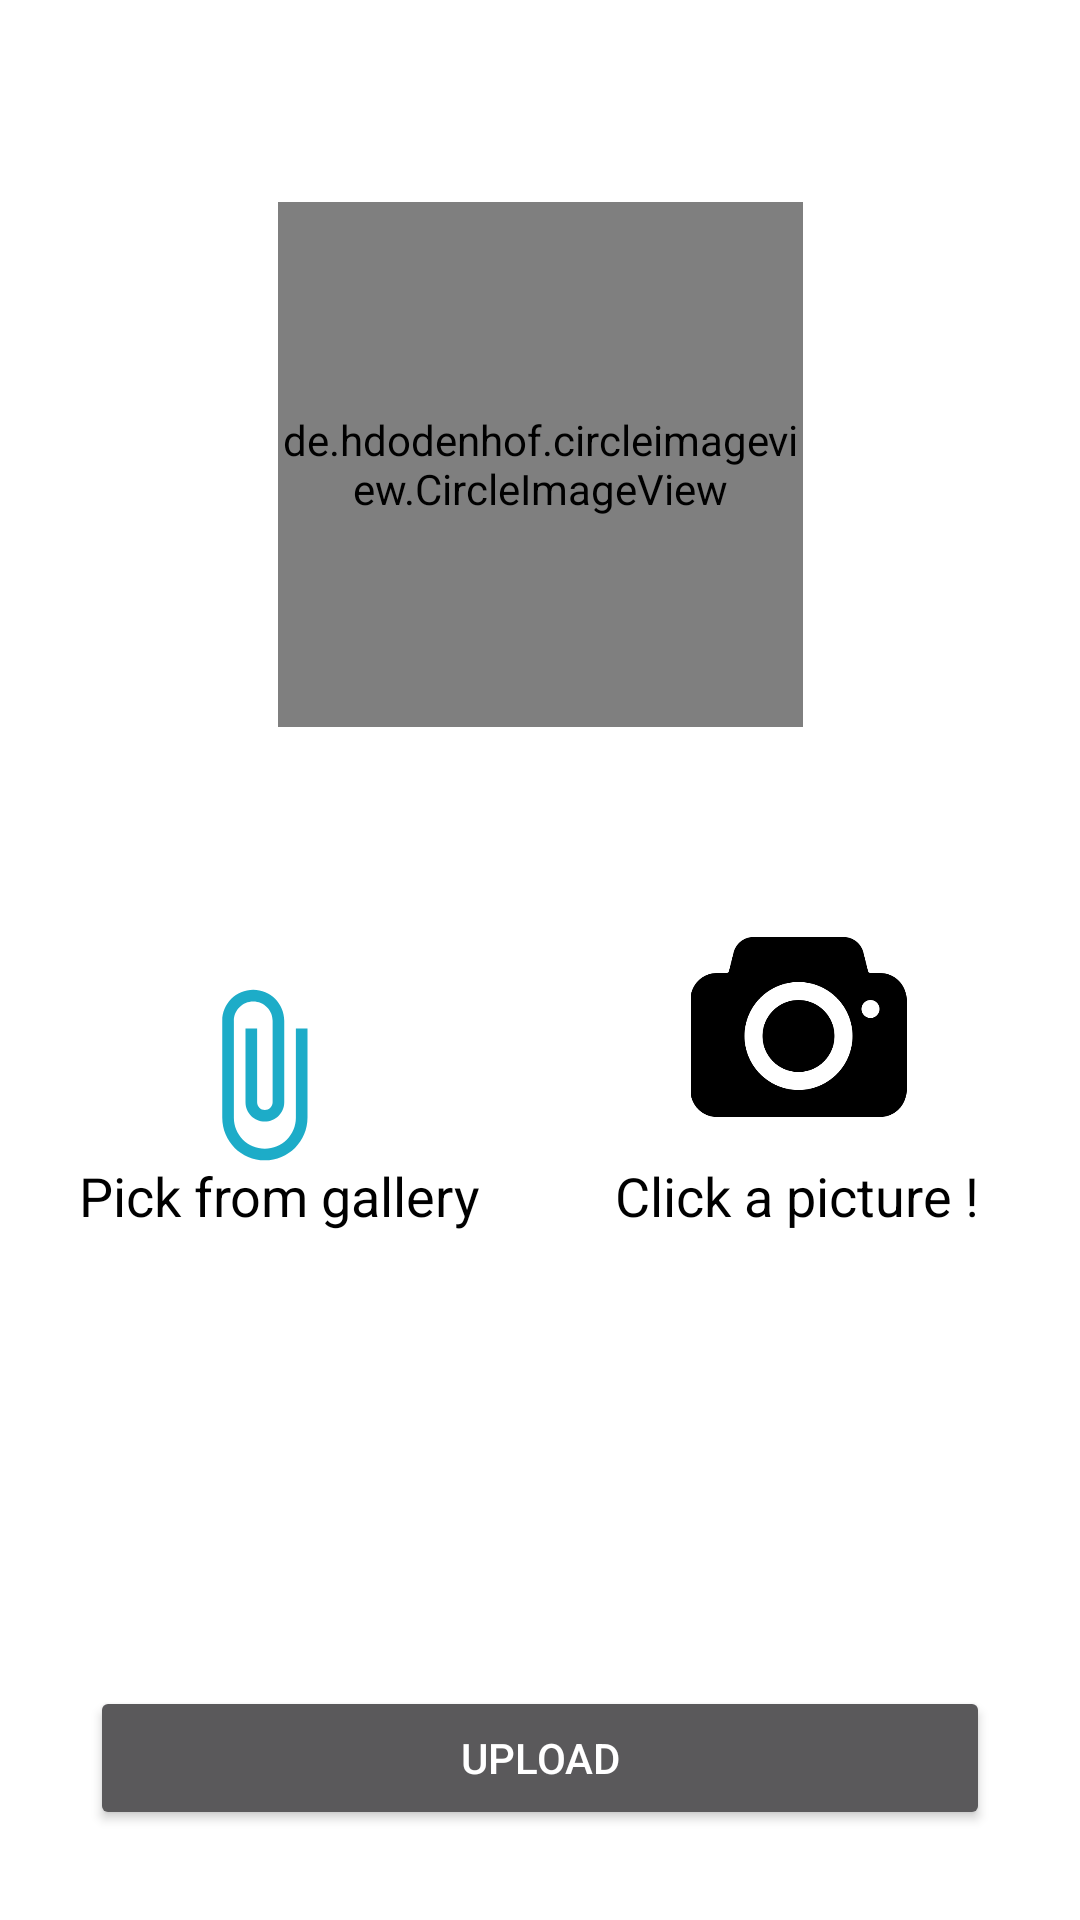

Produce the Android XML layout that renders to this screen, including the resource entries it uses.
<!-- AndroidManifest.xml: application theme AppTheme -->
<!-- res/layout/activity_main2.xml -->
<?xml version="1.0" encoding="utf-8"?>
<androidx.constraintlayout.widget.ConstraintLayout xmlns:android="http://schemas.android.com/apk/res/android"
    xmlns:app="http://schemas.android.com/apk/res-auto"
    xmlns:tools="http://schemas.android.com/tools"
    android:layout_width="match_parent"
    android:layout_height="match_parent"
    android:background="@color/white"
    android:orientation="vertical">


    
    
    
    
    
    
    
    
    
    
    

    <TextView
        android:id="@+id/commentsss2"
        android:layout_width="wrap_content"
        android:layout_height="wrap_content"
        android:layout_margin="10dp"
        android:layout_marginTop="5dp"
        android:layout_marginBottom="5dp"
        android:text="Pick from gallery "
        android:textAlignment="center"
        android:textColor="@color/black"
        android:textSize="18dp"
        app:layout_constraintBottom_toTopOf="@+id/button_markzone"
        app:layout_constraintEnd_toEndOf="parent"
        app:layout_constraintHorizontal_bias="0.08"
        app:layout_constraintStart_toStartOf="parent"
        app:layout_constraintTop_toTopOf="parent"
        app:layout_constraintVertical_bias="0.727" />

    <Button
        android:id="@+id/button_markzone"
        android:layout_width="match_parent"
        android:layout_height="wrap_content"
        android:layout_margin="30dp"
        android:text="Upload"
        app:layout_constraintBottom_toBottomOf="parent"
        app:layout_constraintEnd_toEndOf="parent"
        app:layout_constraintHorizontal_bias="0.498"
        app:layout_constraintStart_toStartOf="parent" />
    


    <ImageView
        android:id="@+id/imageView1_markzone"
        android:layout_width="111dp"
        android:layout_height="72dp"
        android:layout_marginStart="8dp"
        android:layout_marginLeft="8dp"
        android:layout_marginTop="8dp"
        android:layout_marginEnd="8dp"
        android:layout_marginRight="8dp"
        android:layout_marginBottom="8dp"
        android:src="@drawable/camera"
        app:layout_constraintBottom_toTopOf="@+id/commentsss"
        app:layout_constraintEnd_toEndOf="parent"
        app:layout_constraintHorizontal_bias="0.87"
        app:layout_constraintStart_toStartOf="parent"
        app:layout_constraintTop_toBottomOf="@+id/image"
        app:layout_constraintVertical_bias="1.0" />



    <ImageView
        android:id="@+id/attach"
        android:layout_width="111dp"
        android:layout_height="72dp"

        android:paddingBottom="10dp"
        android:layout_marginStart="8dp"
        android:layout_marginLeft="8dp"
        android:layout_marginTop="8dp"
        android:layout_marginEnd="8dp"
        android:layout_marginRight="8dp"
        android:layout_marginBottom="8dp"
        android:onClick="attach_file"
        android:src="@drawable/ic_attach_file_black_24dp"
        app:layout_constraintBottom_toTopOf="@+id/button_markzone"
        app:layout_constraintEnd_toEndOf="parent"
        app:layout_constraintHorizontal_bias="0.1"
        app:layout_constraintStart_toStartOf="parent"
        app:layout_constraintTop_toBottomOf="@+id/image"
        app:layout_constraintVertical_bias="0.332" />

    <ProgressBar
        android:id="@+id/progressBar"
        style="@android:style/Widget.ProgressBar.Horizontal"
        android:layout_width="match_parent"
        android:layout_margin="10dp"
        android:layout_height="wrap_content"
        android:maxHeight="20dp"
        android:minHeight="20dp"
        android:visibility="invisible"
        app:layout_constraintBottom_toTopOf="@+id/imageView1_markzone"
        app:layout_constraintTop_toBottomOf="@+id/image"
      />


    <TextView
        android:id="@+id/commentsss"
        android:layout_width="wrap_content"
        android:layout_height="wrap_content"
        android:layout_margin="10dp"
        android:layout_marginTop="5dp"
        android:layout_marginBottom="5dp"
        android:text="Click a picture !"
        android:textAlignment="center"
        android:textColor="@color/black"
        android:textSize="18dp"
        app:layout_constraintBottom_toTopOf="@+id/button_markzone"
        app:layout_constraintEnd_toEndOf="parent"
        app:layout_constraintHorizontal_bias="0.89"
        app:layout_constraintStart_toStartOf="parent"
        app:layout_constraintTop_toTopOf="parent"
        app:layout_constraintVertical_bias="0.727" />


    <de.hdodenhof.circleimageview.CircleImageView
        android:id="@+id/image"
        android:layout_width="175dp"
        android:layout_height="175dp"
        android:layout_marginStart="24dp"
        android:layout_marginLeft="24dp"
        android:layout_marginTop="16dp"
        android:layout_marginEnd="24dp"
        android:layout_marginRight="24dp"
        android:layout_marginBottom="24dp"
        android:src="@drawable/bmc"
        app:civ_border_color="#20B0D1"
        app:civ_border_width="2dp"
        app:layout_constraintBottom_toTopOf="@+id/commentsss"
        app:layout_constraintEnd_toEndOf="parent"
        app:layout_constraintStart_toStartOf="parent"
        app:layout_constraintTop_toTopOf="parent"
        app:layout_constraintVertical_bias="0.3" />


</androidx.constraintlayout.widget.ConstraintLayout>
<!-- resources referenced by this layout -->
<resources>
  <color name="black">#000000</color>
  <color name="white">#FFFFFF</color>
  <!-- drawable camera: png bitmap (drawable, 10220 bytes) -->
  <!-- drawable ic_attach_file_black_24dp (drawable) -->
  <vector android:height="24dp" android:tint="#1DACC8"
      android:viewportHeight="24.0" android:viewportWidth="24.0"
      android:width="24dp" xmlns:android="http://schemas.android.com/apk/res/android">
      <path android:fillColor="#FF000000" android:pathData="M16.5,6v11.5c0,2.21 -1.79,4 -4,4s-4,-1.79 -4,-4V5c0,-1.38 1.12,-2.5 2.5,-2.5s2.5,1.12 2.5,2.5v10.5c0,0.55 -0.45,1 -1,1s-1,-0.45 -1,-1V6H10v9.5c0,1.38 1.12,2.5 2.5,2.5s2.5,-1.12 2.5,-2.5V5c0,-2.21 -1.79,-4 -4,-4S7,2.79 7,5v12.5c0,3.04 2.46,5.5 5.5,5.5s5.5,-2.46 5.5,-5.5V6h-1.5z"/>
  </vector>
  <style name="AppTheme" parent="Theme.MaterialComponents.NoActionBar">
          
          <item name="colorPrimary">@color/colorPrimary</item>
          <item name="colorPrimaryDark">@color/colorPrimaryDark</item>
          <item name="colorAccent">@color/colorAccent</item>
  
          <item name="android:windowActivityTransitions">true</item>
      </style>
  <color name="colorPrimary">#4A89F3</color>
  <color name="colorPrimaryDark">#4A89F3</color>
  <color name="colorAccent">#4A89F3</color>
</resources>
